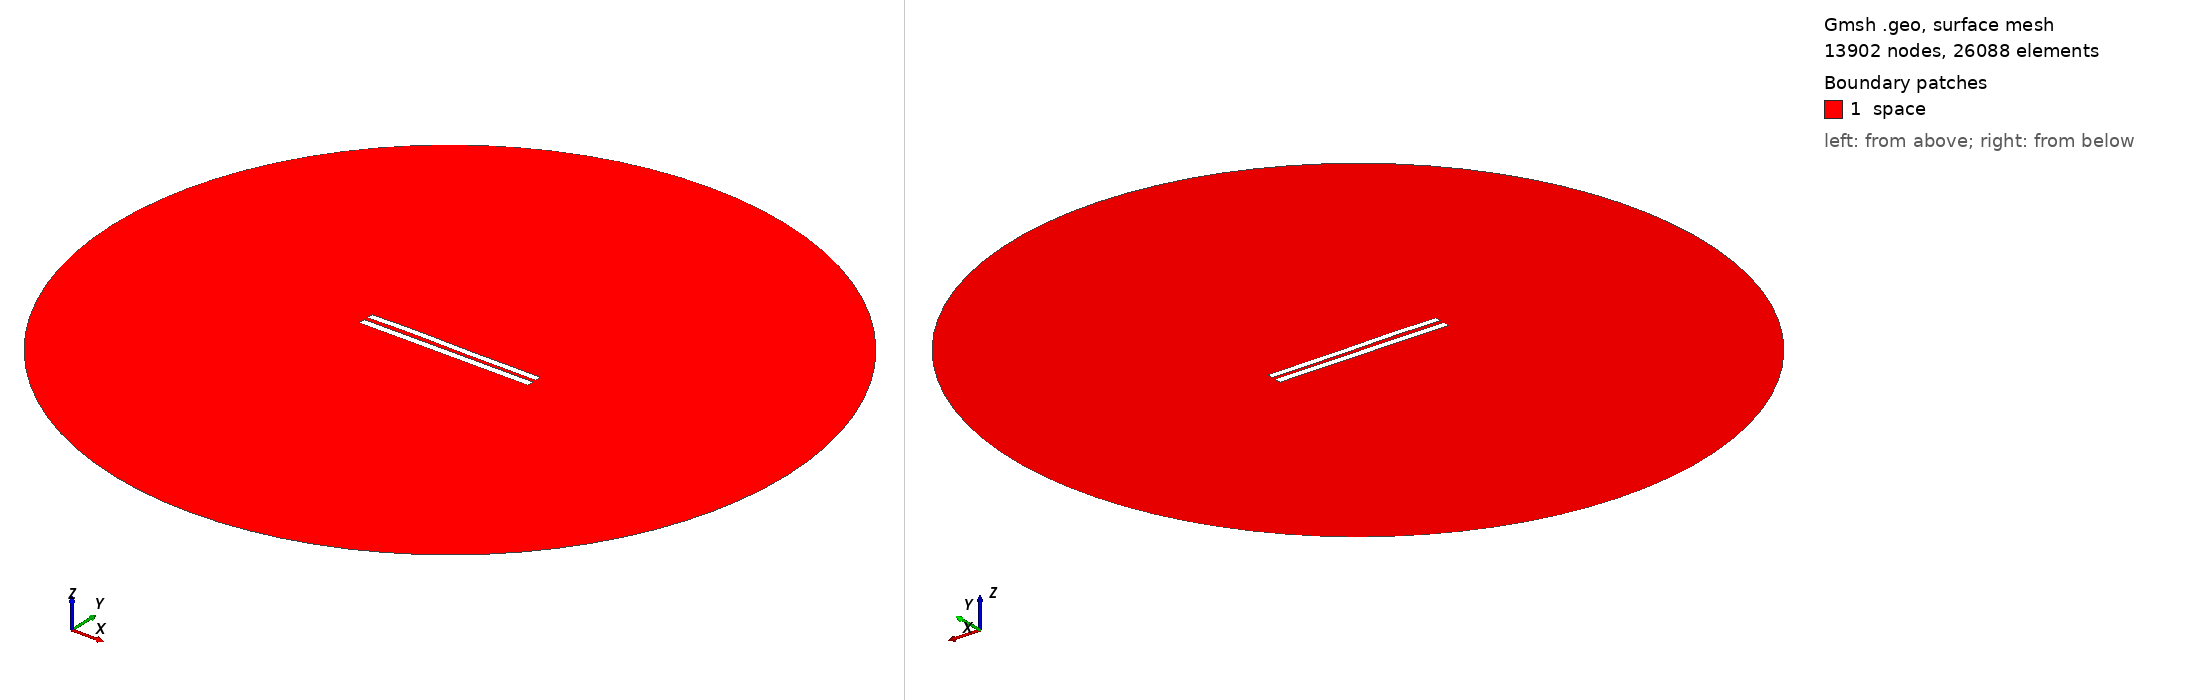

Gmsh geometry script, surface-meshed: 13902 nodes, 26088 surface elements. Boundary patches (legend numbers): 1 space. Left view from above one corner, right view from below the opposite corner. Legend entries are the model's physical surfaces. The drawing asked Gmsh for element sizes between 1% and 20% of the model's largest extent; the script's own settings can give other sizes.

=== 5724.geo (drawn) ===
//---------------------------------------
// Geometry kernel
//---------------------------------------

SetFactory("OpenCASCADE");



//---------------------------------------
// Parameters of the geometry
//---------------------------------------

// Overetch of the upper plate
overetch = 0.125;

// Distance between the plates
distance = 2.5;

// Discretization over the x axis (for the deformation)
nx = 50; 

// Length of the plate
L = 100 - overetch; 

// Number of modes
n = 4; 

// 1st mode coefficient
coeff(1) = -0.15;
beta(1) = 0.596864 * 3.1415926535 / L;

// 2nd mode coefficient
coeff(2) = 0.07499999999999998;
beta(2) = 1.49418 * 3.1415926535 / L;

// 3rd mode coefficient
coeff(3) = 0.15;
beta(3) = 2.50025 * 3.1415926535 / L;

// 4th mode coefficient
coeff(4) = 0.07499999999999998;
beta(4) = 3.49999 * 3.1415926535 / L;



//---------------------------------------
// Upper plate (deformed rectangle)
//---------------------------------------

// Coordiantes of the upper plate
xmin = -50;
xmax = 50 - overetch;

// Height of the upper plate
yheight = 4 - 2 * overetch;

// Indexes of the points
UpperID[] = {};
LowerID[] = {};
LeftID[] = {};
RightID[] = {};

// Point index
p = 1;

// Horizontal edges
For i In {1:nx}
    x = xmin + (i-1)*(xmax - xmin)/(nx-1);

    y_bottom = distance / 2 + overetch;
    For j In {1:n}
        C = (Cosh(beta(j)*L) + Cos(beta(j)*L)) / (Sinh(beta(j)*L) + Sin(beta(j)*L));
        y_bottom  = y_bottom + coeff(j) * (Cosh(beta(j)*(x+50)) - Cos(beta(j)*(x+50)) - C * (Sinh(beta(j)*(x+50)) - Sin(beta(j)*(x+50))));
    EndFor

    y_top = y_bottom + yheight;

    Point(p) = {x, y_top, 0, 1.0};
    UpperID[i] = p;
    p = p + 1;

    Point(p) = {x, y_bottom, 0, 1.0};
    LowerID[i] = p;
    p = p + 1;
EndFor

// Create point lists
UpperPts[] = {}; LowerPts[] = {};
For i In {1:nx}
  UpperPts[] += {UpperID[i]};
  LowerPts[] += {LowerID[i]};
EndFor

// Build splines
Spline(1) = {UpperPts[]};
Spline(2) = {LowerPts[]};
Line(3) = {LowerPts[nx-1], UpperPts[nx-1]};
Line(4) = {LowerPts[0], UpperPts[0]};

// Build the plane surface
Curve Loop(1) = {2, 3, -1, -4};
Plane Surface(1) = {1};



//---------------------------------------
// Lower plate (rectangle)
//---------------------------------------

// Vertices
Point(1001) = {-50, -1, 0, 1.0};
Point(1002) = { 50, -1, 0, 1.0};
Point(1003) = { 50,  -5, 0, 1.0};
Point(1004) = {-50,  -5, 0, 1.0};

// Edges
Line(5) = {1001, 1002};
Line(6) = {1002, 1003};
Line(7) = {1003, 1004};
Line(8) = {1004, 1001};

// Plane surface
Line Loop(2) = {5, 6, 7, 8};
Plane Surface(2) = {2}; 



//---------------------------------------
// Outer (fictious) boundary
//---------------------------------------

// Points
Point(1005) = {0, 0, 0};       // Center
Point(1006) = {200, 0, 0};     // Start point
Point(1007) = {0, 200, 0};     // 90 degrees
Point(1008) = {-200, 0, 0};    // 180 degrees
Point(1009) = {0, -200, 0};    // 270 degrees

// Circle arcs (each needs start, center, end)
Circle(9) = {1006, 1005, 1007};
Circle(10) = {1007, 1005, 1008};
Circle(11) = {1008, 1005, 1009};
Circle(12) = {1009, 1005, 1006};

// Plane surface for the entire domain
Curve Loop(3) = {9, 10, 11, 12};
Surface(3) = {3};

// Subtract the plates from the whole domain to obtain the actual domain where we want to solve the equations
BooleanDifference{ Surface{3}; Delete; }{ Surface{1}; Surface{2}; Delete; }




//---------------------------------------
// Transfinite Lines/Curves
//---------------------------------------

// Set the number of points on the boundaries
r = 7;

// Plates
Transfinite Curve {1, 2} = 50*r Using Progression 1;
Transfinite Curve {3, 4} = 2*r Using Progression 1;
Transfinite Line {5, 7} = 50*r Using Progression 1;
Transfinite Line {6, 8} = 2*r Using Progression 1;

// Outer boundary
Transfinite Line {9, 10, 11, 12} = 20 Using Progression 1;



//---------------------------------------
// Physical groups
//---------------------------------------                

// Physical curves (boundaries)
Physical Line("force_segment", 10) = {2};
Physical Line("upper_plate", 11) = {1, 3, 4};
Physical Line("lower_plate", 12) = {5, 6, 7, 8};
Physical Line("boundary", 20) = {9, 10, 11, 12};

// Physical Surfaces
Physical Surface("space", 30) = {3};



//---------------------------------------
// 6. Generate the Mesh
//---------------------------------------

// 2D mesh generation
Mesh 2;
